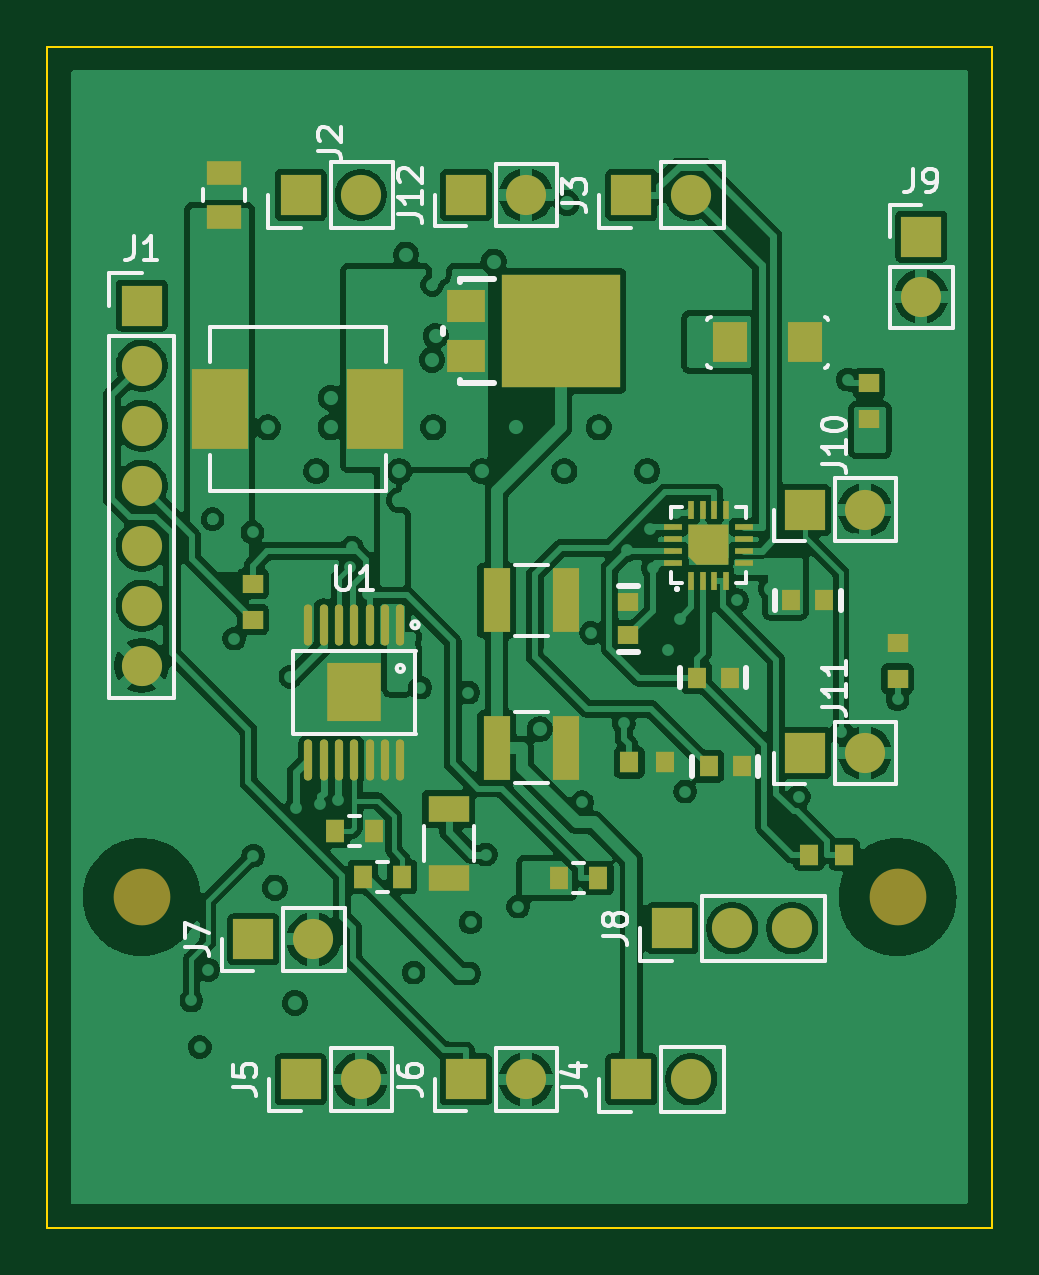
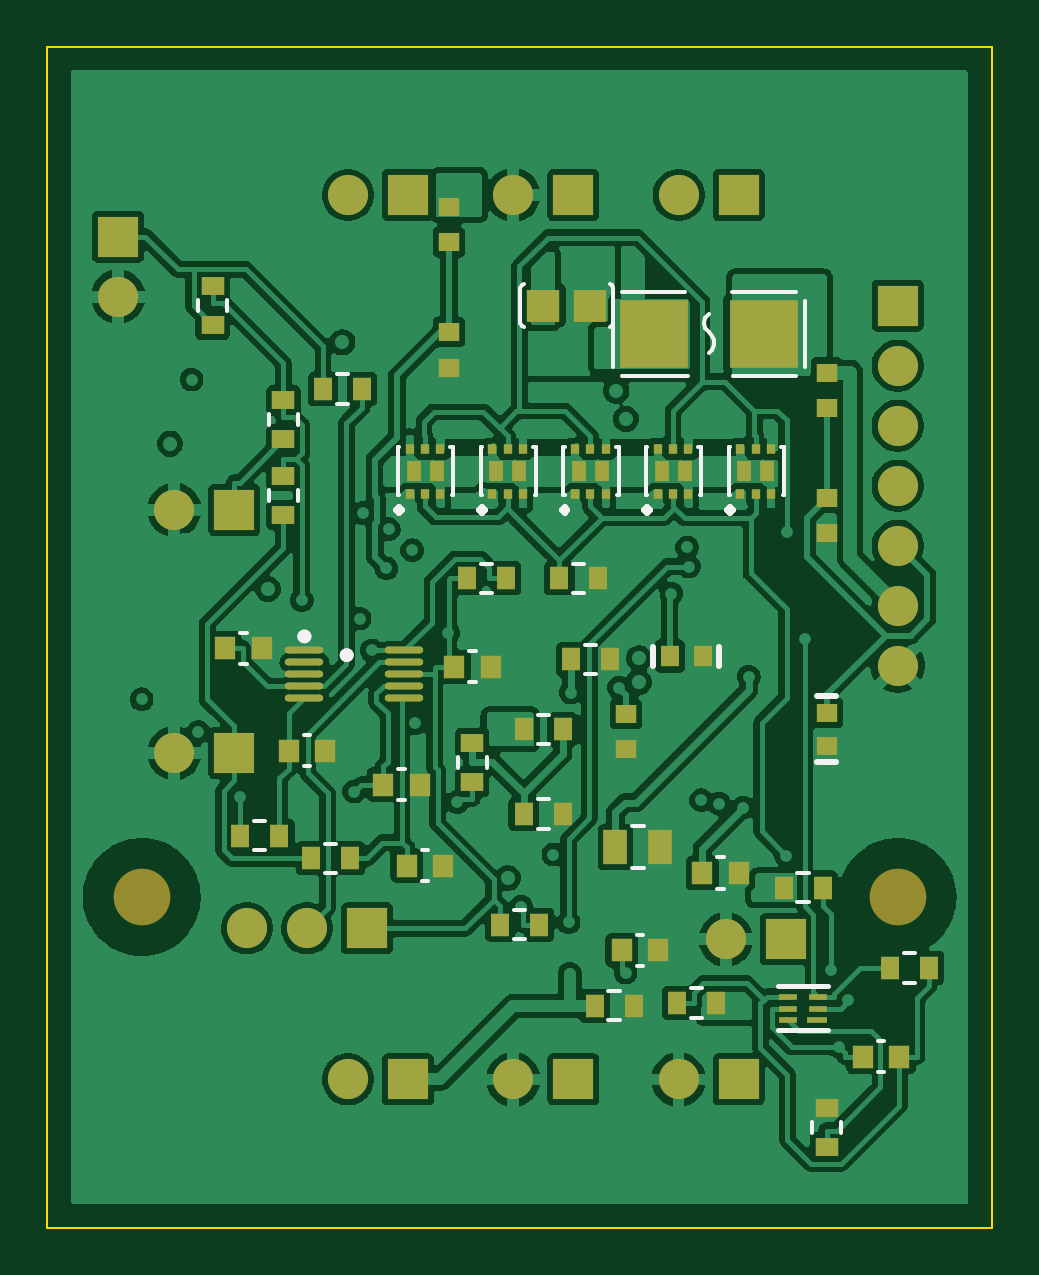
Circuit board: 9 layer files. Board 40.0 x 50.0 mm.
- bottom_copper: board-B_Cu.gbl (278095 bytes)
- bottom_mask: board-B_Mask.gbs (6921 bytes)
- paste: board-B_Paste.gbp (5647 bytes)
- bottom_silk: board-B_Silkscreen.gbo (8228 bytes)
- outline: board-Edge_Cuts.gm1 (680 bytes)
- top_copper: board-F_Cu.gtl (231420 bytes)
- top_mask: board-F_Mask.gts (5252 bytes)
- paste: board-F_Paste.gtp (3973 bytes)
- top_silk: board-F_Silkscreen.gto (19825 bytes)

=== bottom_copper: board-B_Cu.gbl (278095 bytes, source omitted) ===
=== bottom_mask: board-B_Mask.gbs (6921 bytes, source omitted) ===
=== paste: board-B_Paste.gbp ===
%TF.GenerationSoftware,KiCad,Pcbnew,10.0.5*%
%TF.CreationDate,2026-11-13T08:24:10+00:00*%
%TF.ProjectId,board,626f6172-642e-46b6-9963-61645f706362,rev?*%
%TF.SameCoordinates,Original*%
%TF.FileFunction,Paste,Bot*%
%TF.FilePolarity,Positive*%
%FSLAX46Y46*%
G04 Gerber Fmt 4.6, Leading zero omitted, Abs format (unit mm)*
G04 Created by KiCad (PCBNEW 10.0.5) date 2026-11-13 08:24:10*
%MOMM*%
%LPD*%
G01*
G04 APERTURE LIST*
G04 Aperture macros list*
%AMRoundRect*
0 Rectangle with rounded corners*
0 $1 Rounding radius*
0 $2 $3 $4 $5 $6 $7 $8 $9 X,Y pos of 4 corners*
0 Add a 4 corners polygon primitive as box body*
4,1,4,$2,$3,$4,$5,$6,$7,$8,$9,$2,$3,0*
0 Add four circle primitives for the rounded corners*
1,1,$1+$1,$2,$3*
1,1,$1+$1,$4,$5*
1,1,$1+$1,$6,$7*
1,1,$1+$1,$8,$9*
0 Add four rect primitives between the rounded corners*
20,1,$1+$1,$2,$3,$4,$5,0*
20,1,$1+$1,$4,$5,$6,$7,0*
20,1,$1+$1,$6,$7,$8,$9,0*
20,1,$1+$1,$8,$9,$2,$3,0*%
G04 Aperture macros list end*
%ADD10R,0.800000X0.950000*%
%ADD11R,0.350012X0.444500*%
%ADD12R,0.624992X0.899998*%
%ADD13R,0.950000X0.800000*%
%ADD14R,0.840003X0.280010*%
%ADD15R,0.750011X0.280010*%
%ADD16R,0.900000X0.950000*%
%ADD17RoundRect,0.140005X-0.670001X0.000010X-0.670001X-0.000010X0.670001X-0.000010X0.670001X0.000010X0*%
%ADD18R,1.000000X1.450000*%
%ADD19R,0.864006X0.806475*%
%ADD20R,1.410005X1.350010*%
%ADD21R,0.899998X0.799998*%
%ADD22R,0.799998X0.899998*%
%ADD23R,2.910002X2.905201*%
G04 APERTURE END LIST*
D10*
%TO.C,R29*%
X100825000Y-112168000D03*
X99175000Y-112168000D03*
%TD*%
%TO.C,R18*%
X98325000Y-97504000D03*
X96675000Y-97504000D03*
%TD*%
D11*
%TO.C,Q5*%
X97649986Y-93939866D03*
X97000000Y-93939866D03*
X96350014Y-93939866D03*
X96350014Y-92020134D03*
X97000000Y-92020134D03*
X97649986Y-92020134D03*
D12*
X97488188Y-92980000D03*
X96512066Y-92980000D03*
%TD*%
D13*
%TO.C,R20*%
X113000000Y-85135000D03*
X113000000Y-86785000D03*
%TD*%
D10*
%TO.C,R27*%
X99825000Y-107488000D03*
X98175000Y-107488000D03*
%TD*%
D14*
%TO.C,U4*%
X87418975Y-116219999D03*
D15*
X87363857Y-115720127D03*
X87363857Y-115220001D03*
X88636143Y-115220001D03*
X88636143Y-115720127D03*
X88636143Y-116219999D03*
%TD*%
D13*
%TO.C,R17*%
X87000000Y-119935000D03*
X87000000Y-121585000D03*
%TD*%
D16*
%TO.C,C19*%
X104775000Y-109672000D03*
X103225000Y-109672000D03*
%TD*%
D11*
%TO.C,Q4*%
X94149986Y-93939866D03*
X93500000Y-93939866D03*
X92850014Y-93939866D03*
X92850014Y-92020134D03*
X93500000Y-92020134D03*
X94149986Y-92020134D03*
D12*
X93988188Y-92980000D03*
X93012066Y-92980000D03*
%TD*%
D10*
%TO.C,R23*%
X111825000Y-108400000D03*
X110175000Y-108400000D03*
%TD*%
D17*
%TO.C,U3*%
X109109978Y-100560002D03*
X109109978Y-101060128D03*
X109109978Y-101560000D03*
X109109978Y-102060126D03*
X109109978Y-102559998D03*
X104890022Y-102559998D03*
X104890022Y-102060126D03*
X104890022Y-101560000D03*
X104890022Y-101060128D03*
X104890022Y-100560002D03*
%TD*%
D11*
%TO.C,Q6*%
X101149986Y-93939866D03*
X100500000Y-93939866D03*
X99850014Y-93939866D03*
X99850014Y-92020134D03*
X100500000Y-92020134D03*
X101149986Y-92020134D03*
D12*
X100988188Y-92980000D03*
X100012066Y-92980000D03*
%TD*%
D16*
%TO.C,C10*%
X92275000Y-109984000D03*
X90725000Y-109984000D03*
%TD*%
D18*
%TO.C,C11*%
X95950000Y-108892000D03*
X94050000Y-108892000D03*
%TD*%
D10*
%TO.C,R25*%
X108825000Y-109360000D03*
X107175000Y-109360000D03*
%TD*%
D19*
%TO.C,R6*%
X87000000Y-94098636D03*
X87000000Y-95605364D03*
%TD*%
D10*
%TO.C,R26*%
X99825000Y-103900000D03*
X98175000Y-103900000D03*
%TD*%
D13*
%TO.C,R22*%
X110000000Y-89975000D03*
X110000000Y-91625000D03*
%TD*%
D16*
%TO.C,C18*%
X109775000Y-104800000D03*
X108225000Y-104800000D03*
%TD*%
D10*
%TO.C,R12*%
X97825000Y-100936000D03*
X96175000Y-100936000D03*
%TD*%
D11*
%TO.C,Q7*%
X104649986Y-93939866D03*
X104000000Y-93939866D03*
X103350014Y-93939866D03*
X103350014Y-92020134D03*
X104000000Y-92020134D03*
X104649986Y-92020134D03*
D12*
X104488188Y-92980000D03*
X103512066Y-92980000D03*
%TD*%
D10*
%TO.C,R19*%
X84325000Y-114000000D03*
X82675000Y-114000000D03*
%TD*%
D19*
%TO.C,R5*%
X87000000Y-88794636D03*
X87000000Y-90301364D03*
%TD*%
D20*
%TO.C,C1*%
X98999998Y-85960000D03*
X97000002Y-85960000D03*
%TD*%
D19*
%TO.C,R7*%
X103000000Y-81774636D03*
X103000000Y-83281364D03*
%TD*%
D16*
%TO.C,C17*%
X112475000Y-100468000D03*
X110925000Y-100468000D03*
%TD*%
%TO.C,C16*%
X102775000Y-101248000D03*
X101225000Y-101248000D03*
%TD*%
D13*
%TO.C,R24*%
X110000000Y-93175000D03*
X110000000Y-94825000D03*
%TD*%
D10*
%TO.C,R21*%
X108325000Y-89500000D03*
X106675000Y-89500000D03*
%TD*%
D19*
%TO.C,R8*%
X103000000Y-87078636D03*
X103000000Y-88585364D03*
%TD*%
D16*
%TO.C,C20*%
X105775000Y-106240000D03*
X104225000Y-106240000D03*
%TD*%
D10*
%TO.C,R30*%
X102225000Y-97504000D03*
X100575000Y-97504000D03*
%TD*%
D16*
%TO.C,C9*%
X95675000Y-113260000D03*
X94125000Y-113260000D03*
%TD*%
D21*
%TO.C,C4*%
X87000000Y-103199976D03*
X87000000Y-104600024D03*
%TD*%
D10*
%TO.C,R15*%
X96825000Y-115600000D03*
X95175000Y-115600000D03*
%TD*%
D13*
%TO.C,R28*%
X102000000Y-104479000D03*
X102000000Y-106129000D03*
%TD*%
D16*
%TO.C,C15*%
X85475000Y-117760000D03*
X83925000Y-117760000D03*
%TD*%
D10*
%TO.C,R32*%
X91675000Y-115480000D03*
X93325000Y-115480000D03*
%TD*%
D19*
%TO.C,R4*%
X95500000Y-103246636D03*
X95500000Y-104753364D03*
%TD*%
D22*
%TO.C,C3*%
X93650024Y-100800000D03*
X92249976Y-100800000D03*
%TD*%
D11*
%TO.C,Q3*%
X90649986Y-93939866D03*
X90000000Y-93939866D03*
X89350014Y-93939866D03*
X89350014Y-92020134D03*
X90000000Y-92020134D03*
X90649986Y-92020134D03*
D12*
X90488188Y-92980000D03*
X89512066Y-92980000D03*
%TD*%
D23*
%TO.C,F1*%
X94329942Y-87160000D03*
X89670058Y-87160000D03*
%TD*%
D10*
%TO.C,R16*%
X88825000Y-110600000D03*
X87175000Y-110600000D03*
%TD*%
M02*

=== bottom_silk: board-B_Silkscreen.gbo (8228 bytes, source omitted) ===
=== outline: board-Edge_Cuts.gm1 ===
%TF.GenerationSoftware,KiCad,Pcbnew,10.0.5*%
%TF.CreationDate,2026-11-13T08:24:10+00:00*%
%TF.ProjectId,board,626f6172-642e-46b6-9963-61645f706362,rev?*%
%TF.SameCoordinates,Original*%
%TF.FileFunction,Profile,NP*%
%FSLAX46Y46*%
G04 Gerber Fmt 4.6, Leading zero omitted, Abs format (unit mm)*
G04 Created by KiCad (PCBNEW 10.0.5) date 2026-11-13 08:24:10*
%MOMM*%
%LPD*%
G01*
G04 APERTURE LIST*
%TA.AperFunction,Profile*%
%ADD10C,0.100000*%
%TD*%
G04 APERTURE END LIST*
D10*
X80000000Y-75000000D02*
X80000000Y-125000000D01*
X80000000Y-125000000D02*
X120000000Y-125000000D01*
X120000000Y-75000000D02*
X80000000Y-75000000D01*
X120000000Y-125000000D02*
X120000000Y-75000000D01*
M02*

=== top_copper: board-F_Cu.gtl (231420 bytes, source omitted) ===
=== top_mask: board-F_Mask.gts ===
%TF.GenerationSoftware,KiCad,Pcbnew,10.0.5*%
%TF.CreationDate,2026-11-13T08:24:10+00:00*%
%TF.ProjectId,board,626f6172-642e-46b6-9963-61645f706362,rev?*%
%TF.SameCoordinates,Original*%
%TF.FileFunction,Soldermask,Top*%
%TF.FilePolarity,Negative*%
%FSLAX46Y46*%
G04 Gerber Fmt 4.6, Leading zero omitted, Abs format (unit mm)*
G04 Created by KiCad (PCBNEW 10.0.5) date 2026-11-13 08:24:10*
%MOMM*%
%LPD*%
G01*
G04 APERTURE LIST*
G04 Aperture macros list*
%AMRoundRect*
0 Rectangle with rounded corners*
0 $1 Rounding radius*
0 $2 $3 $4 $5 $6 $7 $8 $9 X,Y pos of 4 corners*
0 Add a 4 corners polygon primitive as box body*
4,1,4,$2,$3,$4,$5,$6,$7,$8,$9,$2,$3,0*
0 Add four circle primitives for the rounded corners*
1,1,$1+$1,$2,$3*
1,1,$1+$1,$4,$5*
1,1,$1+$1,$6,$7*
1,1,$1+$1,$8,$9*
0 Add four rect primitives between the rounded corners*
20,1,$1+$1,$2,$3,$4,$5,0*
20,1,$1+$1,$4,$5,$6,$7,0*
20,1,$1+$1,$6,$7,$8,$9,0*
20,1,$1+$1,$8,$9,$2,$3,0*%
%AMFreePoly0*
4,1,6,0.950011,-0.750011,-0.399999,-0.750011,-0.750011,-0.399999,-0.750011,0.950011,0.950011,0.950011,0.950011,-0.750011,0.950011,-0.750011,$1*%
G04 Aperture macros list end*
%ADD10R,0.806475X0.864006*%
%ADD11C,2.400000*%
%ADD12R,0.864006X0.806475*%
%ADD13R,1.700000X1.700000*%
%ADD14O,1.700000X1.700000*%
%ADD15R,0.799998X0.899998*%
%ADD16R,0.800000X0.950000*%
%ADD17C,1.700000*%
%ADD18R,0.899998X0.799998*%
%ADD19R,1.750000X1.125000*%
%ADD20R,1.599997X1.399997*%
%ADD21R,5.050003X4.799990*%
%ADD22RoundRect,0.171501X0.000010X0.694245X-0.000010X0.694245X-0.000010X-0.694245X0.000010X-0.694245X0*%
%ADD23R,2.310003X2.459990*%
%ADD24R,2.423998X3.420008*%
%ADD25R,0.280010X0.799998*%
%ADD26R,0.799998X0.280010*%
%ADD27FreePoly0,0.000000*%
%ADD28R,1.485011X1.727987*%
%ADD29R,1.150000X2.700000*%
%ADD30R,1.450000X1.000000*%
G04 APERTURE END LIST*
D10*
%TO.C,R10*%
X112246636Y-109200000D03*
X113753364Y-109200000D03*
%TD*%
D11*
%TO.C,REF1*%
X84000000Y-111000000D03*
%TD*%
D12*
%TO.C,R3*%
X88700000Y-99253364D03*
X88700000Y-97746636D03*
%TD*%
D13*
%TO.C,J9*%
X117000000Y-83042800D03*
D14*
X117000000Y-85582800D03*
%TD*%
D12*
%TO.C,R1*%
X114800000Y-90753364D03*
X114800000Y-89246636D03*
%TD*%
D15*
%TO.C,C2*%
X111499976Y-98440000D03*
X112900024Y-98440000D03*
%TD*%
D13*
%TO.C,J12*%
X97730000Y-81280000D03*
D14*
X100270000Y-81280000D03*
%TD*%
D16*
%TO.C,R14*%
X92175000Y-108200000D03*
X93825000Y-108200000D03*
%TD*%
D13*
%TO.C,J2*%
X90730000Y-81280000D03*
D17*
X93270000Y-81280000D03*
%TD*%
D11*
%TO.C,REF2*%
X116000000Y-111000000D03*
%TD*%
D15*
%TO.C,C6*%
X107999976Y-105460000D03*
X109400024Y-105460000D03*
%TD*%
D18*
%TO.C,C7*%
X104600000Y-99920024D03*
X104600000Y-98519976D03*
%TD*%
D13*
%TO.C,J5*%
X90730000Y-118720000D03*
D14*
X93270000Y-118720000D03*
%TD*%
D12*
%TO.C,R2*%
X116000000Y-101753364D03*
X116000000Y-100246636D03*
%TD*%
D19*
%TO.C,R11*%
X97000000Y-107273500D03*
X97000000Y-110198500D03*
%TD*%
D20*
%TO.C,D1*%
X97737503Y-88105022D03*
X97737503Y-85974978D03*
D21*
X101737495Y-87040000D03*
%TD*%
D13*
%TO.C,J7*%
X88730000Y-112792000D03*
D14*
X91270000Y-112792000D03*
%TD*%
D13*
%TO.C,J4*%
X104730000Y-118720000D03*
D17*
X107270000Y-118720000D03*
%TD*%
D22*
%TO.C,U1*%
X94949958Y-99474245D03*
X94299972Y-99474245D03*
X93649986Y-99474245D03*
X93000000Y-99474245D03*
X92350014Y-99474245D03*
X91700028Y-99474245D03*
X91050042Y-99474245D03*
X91050042Y-105205755D03*
X91700028Y-105205755D03*
X92350014Y-105205755D03*
X93000000Y-105205755D03*
X93649986Y-105205755D03*
X94299972Y-105205755D03*
X94949958Y-105205755D03*
D23*
X93000000Y-102340127D03*
%TD*%
D13*
%TO.C,J8*%
X106460000Y-112324000D03*
D17*
X109000000Y-112324000D03*
X111540000Y-112324000D03*
%TD*%
D13*
%TO.C,J1*%
X84000000Y-85960000D03*
D17*
X84000000Y-88500000D03*
X84000000Y-91040000D03*
X84000000Y-93580000D03*
X84000000Y-96120000D03*
X84000000Y-98660000D03*
X84000000Y-101200000D03*
%TD*%
D16*
%TO.C,R31*%
X101675000Y-110200000D03*
X103325000Y-110200000D03*
%TD*%
D13*
%TO.C,J6*%
X97730000Y-118720000D03*
D14*
X100270000Y-118720000D03*
%TD*%
D24*
%TO.C,L1*%
X87321876Y-90328000D03*
X93878124Y-90328000D03*
%TD*%
D25*
%TO.C,U2*%
X107250065Y-97599997D03*
X107749937Y-97599997D03*
X108250063Y-97599997D03*
X108749935Y-97599997D03*
D26*
X109499997Y-96849935D03*
X109499997Y-96350063D03*
X109499997Y-95849937D03*
X109499997Y-95350065D03*
D25*
X108749935Y-94600003D03*
X108250063Y-94600003D03*
X107749937Y-94600003D03*
X107250065Y-94600003D03*
D26*
X106500003Y-95350065D03*
X106500003Y-95849937D03*
X106500003Y-96350063D03*
X106500003Y-96849935D03*
D27*
X107900127Y-96199873D03*
%TD*%
D16*
%TO.C,R13*%
X93375000Y-110150000D03*
X95025000Y-110150000D03*
%TD*%
D13*
%TO.C,J10*%
X112080000Y-94608800D03*
D14*
X114620000Y-94608800D03*
%TD*%
D28*
%TO.C,C8*%
X108907420Y-87520000D03*
X112092580Y-87520000D03*
%TD*%
D13*
%TO.C,J11*%
X112080000Y-104904800D03*
D14*
X114620000Y-104904800D03*
%TD*%
D29*
%TO.C,C13*%
X99025000Y-98440000D03*
X101975000Y-98440000D03*
%TD*%
D30*
%TO.C,C12*%
X87500000Y-82230000D03*
X87500000Y-80330000D03*
%TD*%
D29*
%TO.C,C14*%
X99025000Y-104680000D03*
X101975000Y-104680000D03*
%TD*%
D13*
%TO.C,J3*%
X104730000Y-81280000D03*
D17*
X107270000Y-81280000D03*
%TD*%
D10*
%TO.C,R9*%
X104646636Y-105300000D03*
X106153364Y-105300000D03*
%TD*%
D15*
%TO.C,C5*%
X107499976Y-101716000D03*
X108900024Y-101716000D03*
%TD*%
M02*

=== paste: board-F_Paste.gtp ===
%TF.GenerationSoftware,KiCad,Pcbnew,10.0.5*%
%TF.CreationDate,2026-11-13T08:24:10+00:00*%
%TF.ProjectId,board,626f6172-642e-46b6-9963-61645f706362,rev?*%
%TF.SameCoordinates,Original*%
%TF.FileFunction,Paste,Top*%
%TF.FilePolarity,Positive*%
%FSLAX46Y46*%
G04 Gerber Fmt 4.6, Leading zero omitted, Abs format (unit mm)*
G04 Created by KiCad (PCBNEW 10.0.5) date 2026-11-13 08:24:10*
%MOMM*%
%LPD*%
G01*
G04 APERTURE LIST*
G04 Aperture macros list*
%AMRoundRect*
0 Rectangle with rounded corners*
0 $1 Rounding radius*
0 $2 $3 $4 $5 $6 $7 $8 $9 X,Y pos of 4 corners*
0 Add a 4 corners polygon primitive as box body*
4,1,4,$2,$3,$4,$5,$6,$7,$8,$9,$2,$3,0*
0 Add four circle primitives for the rounded corners*
1,1,$1+$1,$2,$3*
1,1,$1+$1,$4,$5*
1,1,$1+$1,$6,$7*
1,1,$1+$1,$8,$9*
0 Add four rect primitives between the rounded corners*
20,1,$1+$1,$2,$3,$4,$5,0*
20,1,$1+$1,$4,$5,$6,$7,0*
20,1,$1+$1,$6,$7,$8,$9,0*
20,1,$1+$1,$8,$9,$2,$3,0*%
%AMFreePoly0*
4,1,6,0.950011,-0.750011,-0.399999,-0.750011,-0.750011,-0.399999,-0.750011,0.950011,0.950011,0.950011,0.950011,-0.750011,0.950011,-0.750011,$1*%
G04 Aperture macros list end*
%ADD10R,0.806475X0.864006*%
%ADD11R,0.864006X0.806475*%
%ADD12R,0.799998X0.899998*%
%ADD13R,0.800000X0.950000*%
%ADD14R,0.899998X0.799998*%
%ADD15R,1.750000X1.125000*%
%ADD16R,1.599997X1.399997*%
%ADD17R,5.050003X4.799990*%
%ADD18RoundRect,0.171501X0.000010X0.694245X-0.000010X0.694245X-0.000010X-0.694245X0.000010X-0.694245X0*%
%ADD19R,2.310003X2.459990*%
%ADD20R,2.423998X3.420008*%
%ADD21R,0.280010X0.799998*%
%ADD22R,0.799998X0.280010*%
%ADD23FreePoly0,0.000000*%
%ADD24R,1.485011X1.727987*%
%ADD25R,1.150000X2.700000*%
%ADD26R,1.450000X1.000000*%
G04 APERTURE END LIST*
D10*
%TO.C,R10*%
X112246636Y-109200000D03*
X113753364Y-109200000D03*
%TD*%
D11*
%TO.C,R3*%
X88700000Y-99253364D03*
X88700000Y-97746636D03*
%TD*%
%TO.C,R1*%
X114800000Y-90753364D03*
X114800000Y-89246636D03*
%TD*%
D12*
%TO.C,C2*%
X111499976Y-98440000D03*
X112900024Y-98440000D03*
%TD*%
D13*
%TO.C,R14*%
X92175000Y-108200000D03*
X93825000Y-108200000D03*
%TD*%
D12*
%TO.C,C6*%
X107999976Y-105460000D03*
X109400024Y-105460000D03*
%TD*%
D14*
%TO.C,C7*%
X104600000Y-99920024D03*
X104600000Y-98519976D03*
%TD*%
D11*
%TO.C,R2*%
X116000000Y-101753364D03*
X116000000Y-100246636D03*
%TD*%
D15*
%TO.C,R11*%
X97000000Y-107273500D03*
X97000000Y-110198500D03*
%TD*%
D16*
%TO.C,D1*%
X97737503Y-88105022D03*
X97737503Y-85974978D03*
D17*
X101737495Y-87040000D03*
%TD*%
D18*
%TO.C,U1*%
X94949958Y-99474245D03*
X94299972Y-99474245D03*
X93649986Y-99474245D03*
X93000000Y-99474245D03*
X92350014Y-99474245D03*
X91700028Y-99474245D03*
X91050042Y-99474245D03*
X91050042Y-105205755D03*
X91700028Y-105205755D03*
X92350014Y-105205755D03*
X93000000Y-105205755D03*
X93649986Y-105205755D03*
X94299972Y-105205755D03*
X94949958Y-105205755D03*
D19*
X93000000Y-102340127D03*
%TD*%
D13*
%TO.C,R31*%
X101675000Y-110200000D03*
X103325000Y-110200000D03*
%TD*%
D20*
%TO.C,L1*%
X87321876Y-90328000D03*
X93878124Y-90328000D03*
%TD*%
D21*
%TO.C,U2*%
X107250065Y-97599997D03*
X107749937Y-97599997D03*
X108250063Y-97599997D03*
X108749935Y-97599997D03*
D22*
X109499997Y-96849935D03*
X109499997Y-96350063D03*
X109499997Y-95849937D03*
X109499997Y-95350065D03*
D21*
X108749935Y-94600003D03*
X108250063Y-94600003D03*
X107749937Y-94600003D03*
X107250065Y-94600003D03*
D22*
X106500003Y-95350065D03*
X106500003Y-95849937D03*
X106500003Y-96350063D03*
X106500003Y-96849935D03*
D23*
X107900127Y-96199873D03*
%TD*%
D13*
%TO.C,R13*%
X93375000Y-110150000D03*
X95025000Y-110150000D03*
%TD*%
D24*
%TO.C,C8*%
X108907420Y-87520000D03*
X112092580Y-87520000D03*
%TD*%
D25*
%TO.C,C13*%
X99025000Y-98440000D03*
X101975000Y-98440000D03*
%TD*%
D26*
%TO.C,C12*%
X87500000Y-82230000D03*
X87500000Y-80330000D03*
%TD*%
D25*
%TO.C,C14*%
X99025000Y-104680000D03*
X101975000Y-104680000D03*
%TD*%
D10*
%TO.C,R9*%
X104646636Y-105300000D03*
X106153364Y-105300000D03*
%TD*%
D12*
%TO.C,C5*%
X107499976Y-101716000D03*
X108900024Y-101716000D03*
%TD*%
M02*

=== top_silk: board-F_Silkscreen.gto (19825 bytes, source omitted) ===
